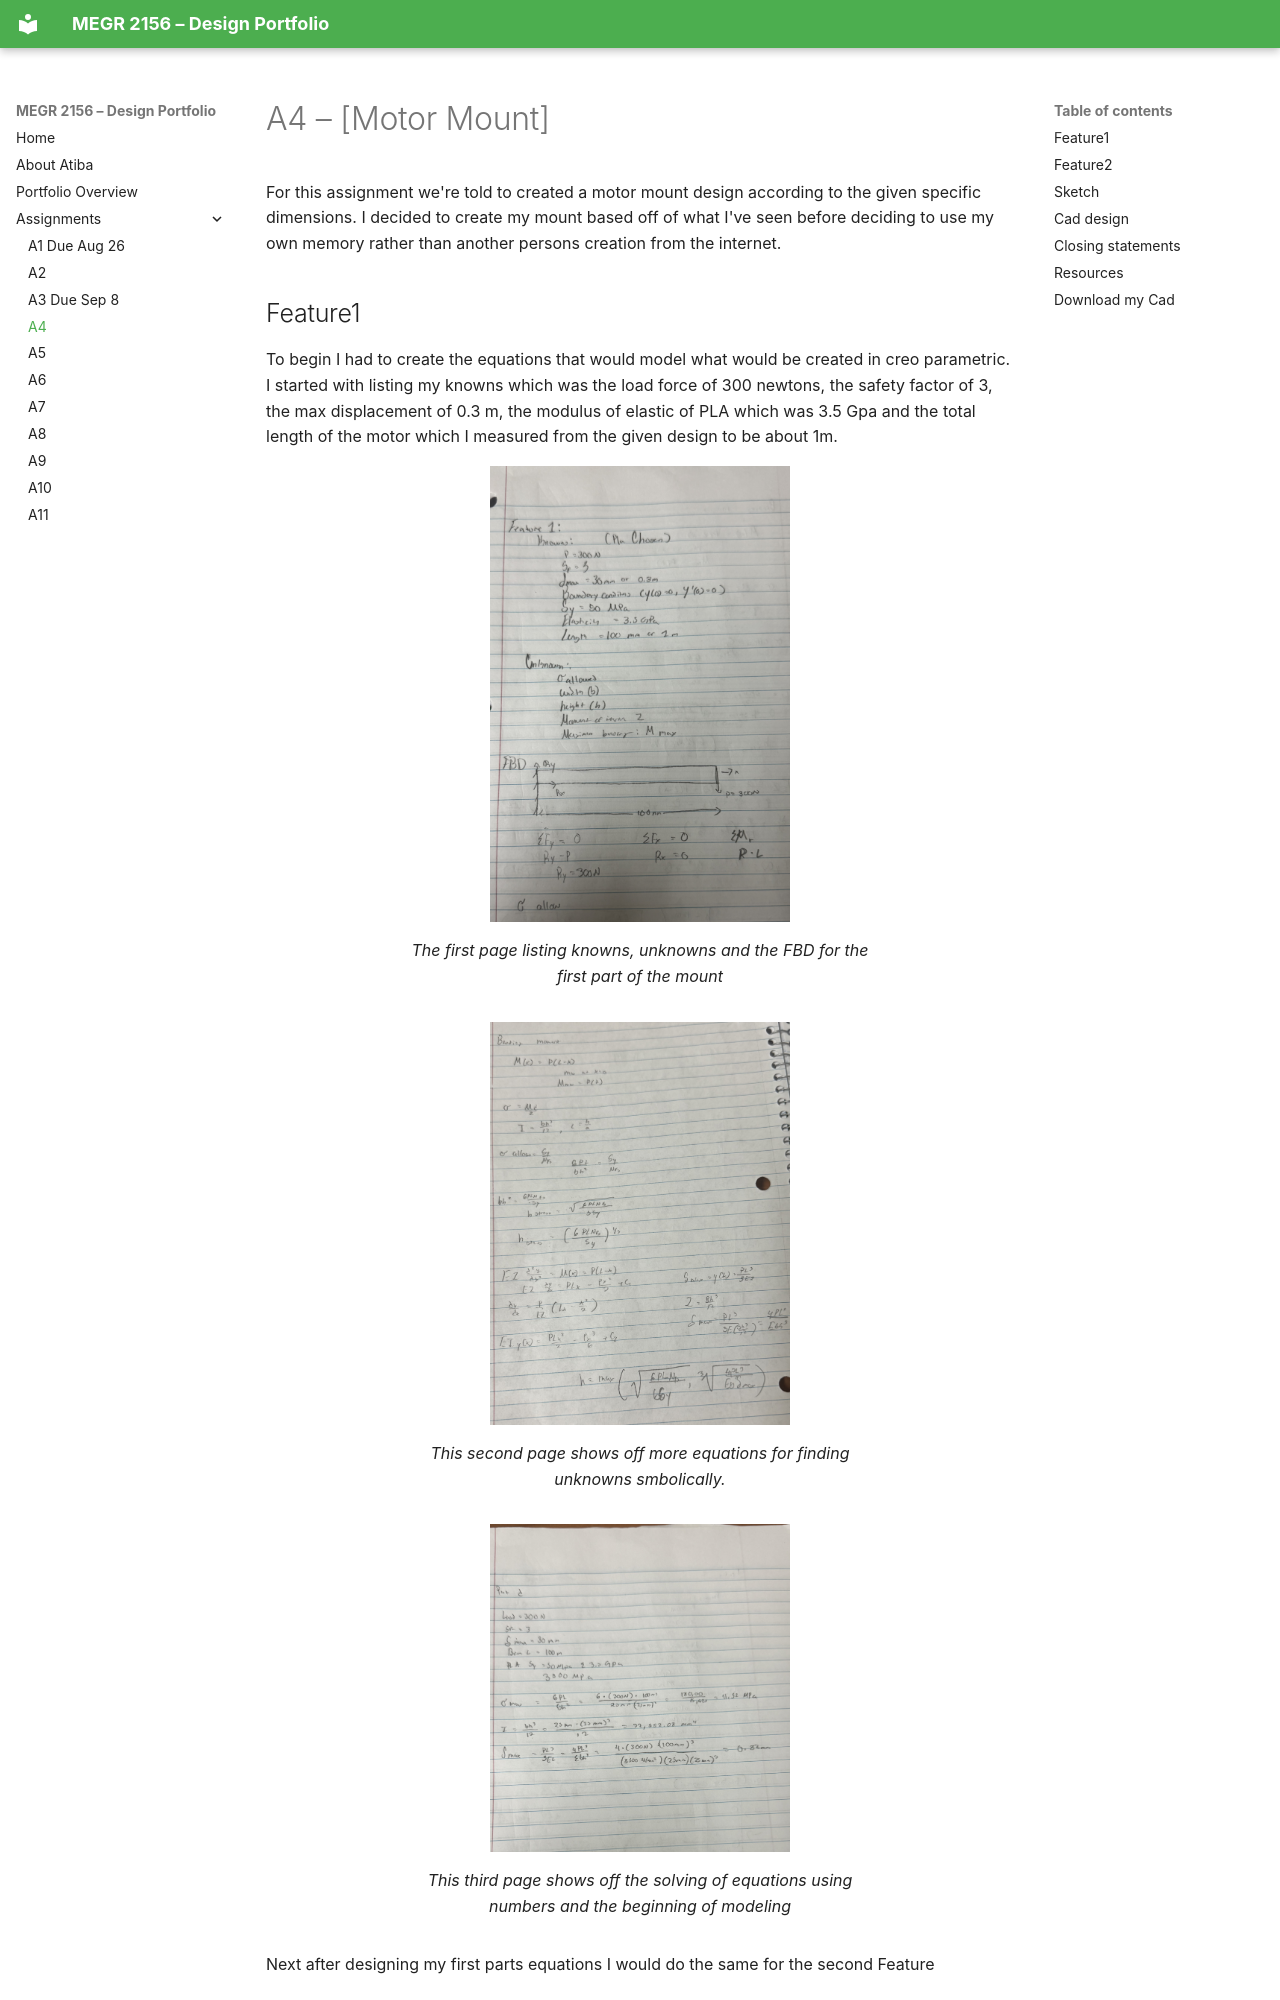

repository: AtibaJ/megr2156-portfolio · page: assignments/A04/index.html · generator: mkdocs

# A4 – [Motor Mount]
For this assignment we're told to created a motor mount design according to the given specific dimensions. I decided to create my mount based off of what I've seen before deciding to use my own memory rather than another persons creation from the internet.    
## Feature1
To begin I had to create the equations that would model what would be created in creo parametric. I started with listing my knowns which was the load force of 300 newtons, the safety factor of 3, the max displacement of 0.3 m, the modulus of elastic of PLA which was 3.5 Gpa and the total length of the motor which I measured from the given design to be about 1m. 
<figure>
<img src = Feature1A.jpeg alt ="The first page I did work on for my parametric equations" height ="300" width ="300"> 
<figcaption> The first page listing knowns, unknowns and the FBD for the first part of the mount</figcaption>
</figure>

<figure>
  <img src = Feature1B.jpeg alt ="The second page of work before the cad model" height = "300" width ="300">
  <figcaption> This second page shows off more equations for finding unknowns smbolically.</figcaption>
</figure>

<figure>
  <img src = Feature1D.jpeg alt ="This shows my third page of work" height ="300" width = "300">
  <figcaption> This third page shows off the solving of equations using numbers and the beginning of modeling</figcaption>
</figure>

Next after designing my first parts equations I would do the same for the second Feature
